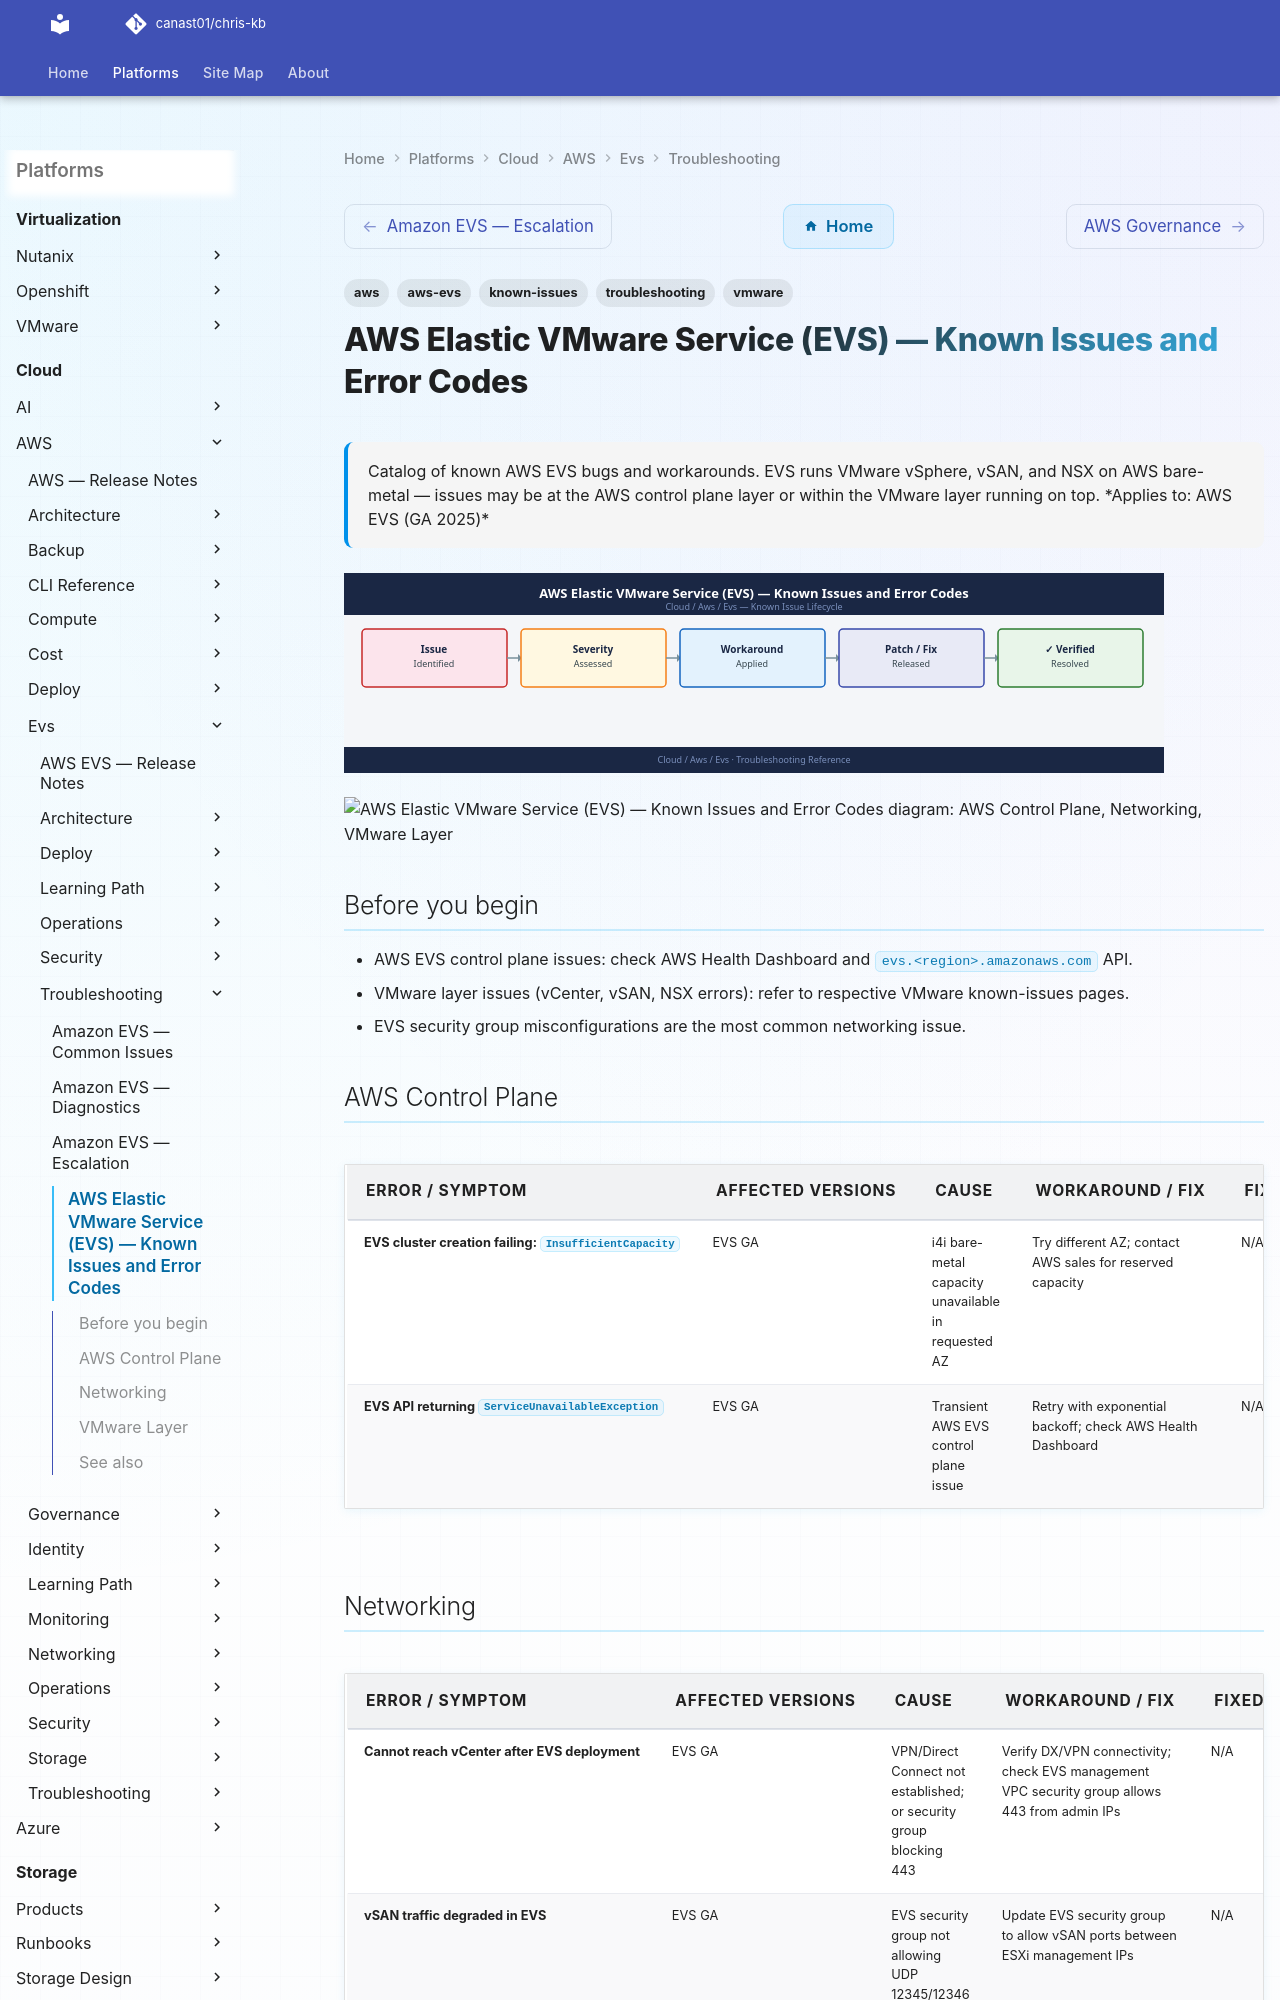

repository: canast01/chris-kb · page: cloud/aws/evs/troubleshooting/known-issues/index.html · generator: mkdocs

---
tags:
  - troubleshooting
  - aws-evs
  - aws
  - vmware
  - known-issues
description: "Catalog of known AWS EVS bugs and workarounds. EVS runs VMware vSphere, vSAN, and NSX on AWS bare-metal — issues may be at the AWS control plane layer or..."
---
# AWS Elastic VMware Service (EVS) — Known Issues and Error Codes

<div class="kb-summary">
Catalog of known AWS EVS bugs and workarounds. EVS runs VMware vSphere, vSAN, and NSX on AWS bare-metal — issues may be at the AWS control plane layer or within the VMware layer running on top.

*Applies to: AWS EVS (GA 2025)*
</div>
![AWS Elastic VMware Service (EVS) — Known Issues and Error Codes](../../../../assets/cloud-aws-evs-troubleshooting-known-issues.svg)





```d2
direction: down

symptom: Identify Symptom {shape: diamond}
aws_control_plane: "AWS Control Plane" {shape: rectangle}
networking: "Networking" {shape: rectangle}
vmware_layer: "VMware Layer" {shape: rectangle}
resolution: Resolve or Escalate {shape: oval}

symptom -> aws_control_plane: investigate
symptom -> networking: investigate
symptom -> vmware_layer: investigate
aws_control_plane -> resolution
networking -> resolution
vmware_layer -> resolution
```
